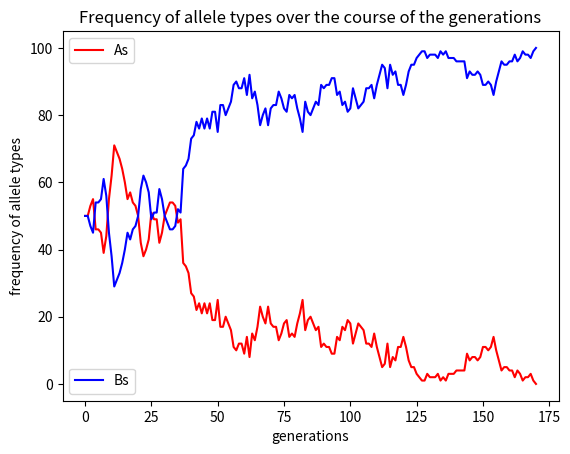
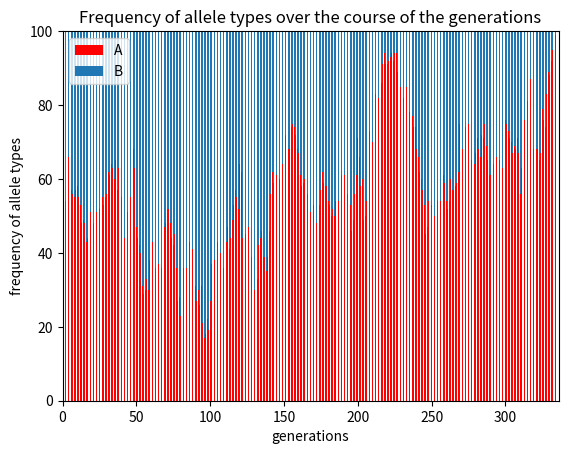
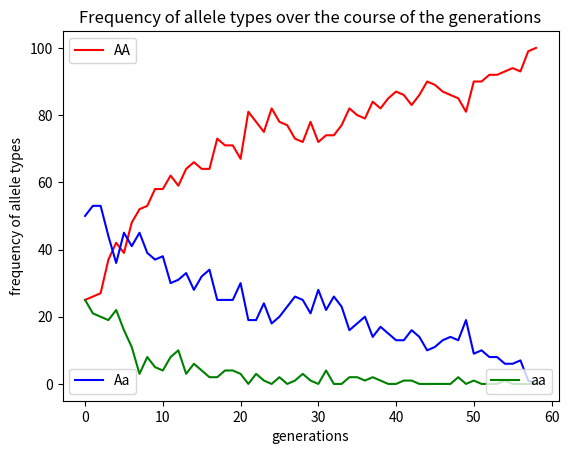
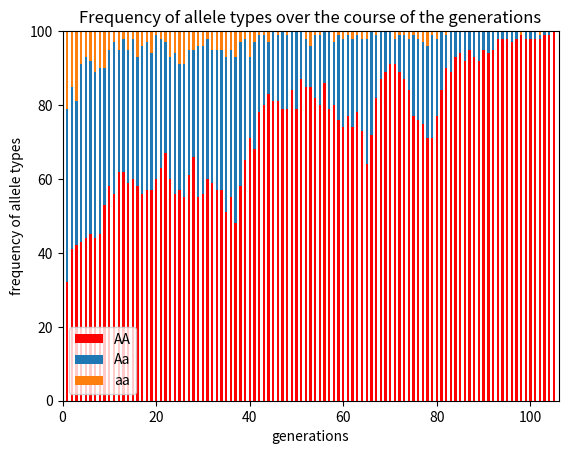

Write Python code to recreate these figures, in order.
''' COMPUTING: Assessed Exercise No. 2
	Felicia Burtscher
'''

'''

	DESCRIPTION:
		The following python script containing 2 functions to simulate 2 simple genetic drift models and visualises the results (see task Exercise No. 2):
		
		geneticDrift1():
		- Creates an initial population of size 100, half of which have allele "A" and half of which have allele "B".
		- Completes 1000 generations. 
		- Draws a plot of the allele frequencies of the whole course of generations; optionally you can choose a stacked histogram plot by using 
			geneticDrift1(histogram = True). If not wanted, comment it out in the code at the bottom!

		geneticDrift2():
		- Population size is 100, even distribution of alleles so 0.25 are "AA", 0.5 "Aa" (0.25 "Aa" and 0.25 "aA") and 0.25 "aa".
		- An evolutionary event has occurred, ie only 0.8 of "aa" individuals survive to maturity to breed.
			This is accomodated by accepting a drawn "aa" only in 0.8 of the cases to go into the new population.
		- With each generation one allele from a random individual should be combined with another allele (this could be the same, so self-mating is possible in our program) to create a new population of 100. 
		- Runs simulation for a maximum of 500 generations or until allele "aa" and "Aa"/"aA" (or "AA" and "Aa"/"aA") disappears from the population, at which point it should stop.
		- Draws a plot of the allele frequencies of the whole course of generations; optionally you can choose a stacked historgram plot by using 
			geneticDrift2(histogram = True). If not wanted, comment it out in the code at the bottom!

	INPUTS: 
		- [Only call "python ex2.py" in the respective directory]

	OUTPUTS: 
		Two plots:
		- One plot for geneticDrift1()
		- One plot for geneticDrift2()

	NOTE:
		The print functions in the following script can be ignored and are solely for debugging purposes.

'''


#!/usr/bin/env python3
import numpy as np
from matplotlib import pyplot as plt
import random as ran

def geneticDrift1(histogram = False):

# create an initial population of 50 "A" and 50 "B" alleles
	pop = ['A', 'B'] * 50
	gen_max = 1
	a_freq = [50]
	b_freq = [50]

	# up to 1000 generations or when either one was lost
	while gen_max <= 1000 and 'A' in pop and 'B' in pop:
		new_pop = [] # new list representing the new population
		# an allele from the current population is randomly selected and added to the new population;
		# this process is repeated 100 times (with replacement) in order to get the same length as the initial pupulation vector
		for i in range(100):
			new_pop.append(ran.choice(pop))
		# print("new population:", new_pop)
		# print("# generations left:", 1000-gen_max)
		a_freq.append(new_pop.count('A')) # store frequency of allele "A" in this generation
		b_freq.append(new_pop.count('B')) # store frequency of allele "B" in this generation
		# print("# A allele:", new_pop.count('A'))
		# print("# B allele:", new_pop.count('B'), '\n')
		pop = new_pop # the new population becomes the old population of the next round
		gen_max += 1

	# plot that shows the change in allele frequency with each generation
	if (histogram == False): 

		fig1 = plt.figure("Drift 1")
		line1, = plt.plot(range(0, gen_max), a_freq, 'r-', label="As")
		line2, = plt.plot(range(0, gen_max), b_freq, 'b-', label="Bs")
		plt.title('Frequency of allele types over the course of the generations')
		plt.ylabel('frequency of allele types')
		plt.xlabel('generations')
		legend1 = plt.legend(handles=[line1], loc=2)
		ax = plt.gca().add_artist(legend1)
		plt.legend(handles=[line2], loc=3)

		#plt.show()
		plt.draw()
		plt.pause(1) 
		input("<Hit Enter To Close>")
		plt.close(fig1)

	#histogram plot
	else: 

		fig2 = plt.figure("Drift 1")

		N = gen_max
		ind = np.arange(N)    
		width = 0.5       

		p1 = plt.bar(ind, a_freq, width, color='red')
		p2 = plt.bar(ind, b_freq, width, bottom=a_freq)

		plt.title('Frequency of allele types over the course of the generations')
		plt.ylabel('frequency of allele types')
		plt.xlabel('generations')
		plt.axis([0, gen_max, 0, 100])
		plt.legend((p1[0], p2[0]), ('A', 'B'))

		#plt.show()
		plt.draw()
		plt.pause(1) 
		input("<Hit Enter To Close>")
		plt.close(fig2)



def choose(pop):
	new_alleles = ran.choice(pop)
	if new_alleles == 'aa':
		if ran.uniform(0, 1) < 0.2:
			# print(new_alleles)
			new_alleles = choose(pop)
	return new_alleles


def geneticDrift2(histogram = False):

# create an initial population of 100; even distribution of alleles so 0.25 are "AA", 0.5 "Aa" (0.25 "Aa" and 0.25 "aA") and 0.25 "aa".
	pop = ['AA', 'Aa', 'aA', 'aa'] * 50
	gen_max = 0
	AA_freq = [25]
	Aa_freq = [50]
	aa_freq = [25]


	# simulation for a maximum of 500 generations or until allele "aa" and "Aa"/"aA" (or "AA" and "Aa"/"aA") disappears from the population
	while gen_max < 500 and ('aA' in pop or 'Aa' in pop or ('aa' in pop and 'AA' in pop)):
		which = [0, 1]
		new_pop2 = []
		for i in range(100):
			new_alleles1 = choose(pop)
			new_alleles2 = choose(pop) # self-mating/autofertilisation possible: we could draw the same item as before
			# print(new_alleles1, new_alleles2)
			new_alleles = new_alleles1[ran.choice(which)] + new_alleles2[ran.choice(which)]
			# print(new_alleles)
			new_pop2.append(new_alleles)
		AA_freq.append(new_pop2.count('AA'))
		Aa_freq.append(new_pop2.count('Aa') + new_pop2.count('aA'))
		aa_freq.append(new_pop2.count('aa'))
		# print("new population:", new_pop2)
		# print("# AA allele:", new_pop2.count('AA'))
		# print("# Aa allele:", new_pop2.count('Aa') + new_pop2.count('aA'))
		# print("# aa allele:", new_pop2.count('aa'))
		pop = new_pop2
		gen_max += 1
		# print("# generations left:", 500-gen_max, '\n')
		# print(AA_freq)
		# print(len(AA_freq))
		# print(len(Aa_freq))
		# print(len(aa_freq))


	# plot that shows the change in allele frequency with each generation
	if (histogram == False): 

		fig3 = plt.figure("Drift 2")
		line1, = plt.plot(range(0, gen_max+1), AA_freq, 'r-', label="AA")
		line2, = plt.plot(range(0, gen_max+1), Aa_freq, 'b-', label="Aa")
		line3, = plt.plot(range(0, gen_max+1), aa_freq, 'g-', label="aa")
		plt.title('Frequency of allele types over the course of the generations')
		plt.ylabel('frequency of allele types')
		plt.xlabel('generations')
		#plt.legend(bbox_to_anchor=(1.05, 1), loc=2, borderaxespad=0.)
		legend1 = plt.legend(handles=[line1], loc=2)
		ax = plt.gca().add_artist(legend1)
		legend2 = plt.legend(handles=[line2], loc=3)
		bx = plt.gca().add_artist(legend2)
		plt.legend(handles=[line3], loc=4)

		#plt.show()
		plt.draw()
		plt.pause(1) 
		input("<Hit Enter To Close>")
		plt.close(fig3)

	#histogram plot
	else: 

		fig4 = plt.figure("Drift 2")

		N = gen_max+1
		ind = np.arange(N)
		width = 0.5       

		AAAa_freq = [sum(x) for x in zip(AA_freq, Aa_freq)]
		# print(AAAa_freq)
		p1 = plt.bar(ind, AA_freq, width, color='red')
		p2 = plt.bar(ind, Aa_freq, width, bottom=AA_freq)
		p3 = plt.bar(ind, aa_freq, width, bottom=AAAa_freq)

		plt.title('Frequency of allele types over the course of the generations')
		plt.ylabel('frequency of allele types')
		plt.xlabel('generations')
		plt.axis([0, gen_max+1, 0, 100])
		plt.legend((p1[0], p2[0], p3[0]), ('AA', 'Aa', 'aa'))

		#plt.show()
		plt.draw()
		plt.pause(1) 
		input("<Hit Enter To Close>")
		plt.close(fig4)


geneticDrift1()
geneticDrift1(histogram = True)

geneticDrift2()
geneticDrift2(histogram = True)


# if __name__ == '__main__':
#     main()
